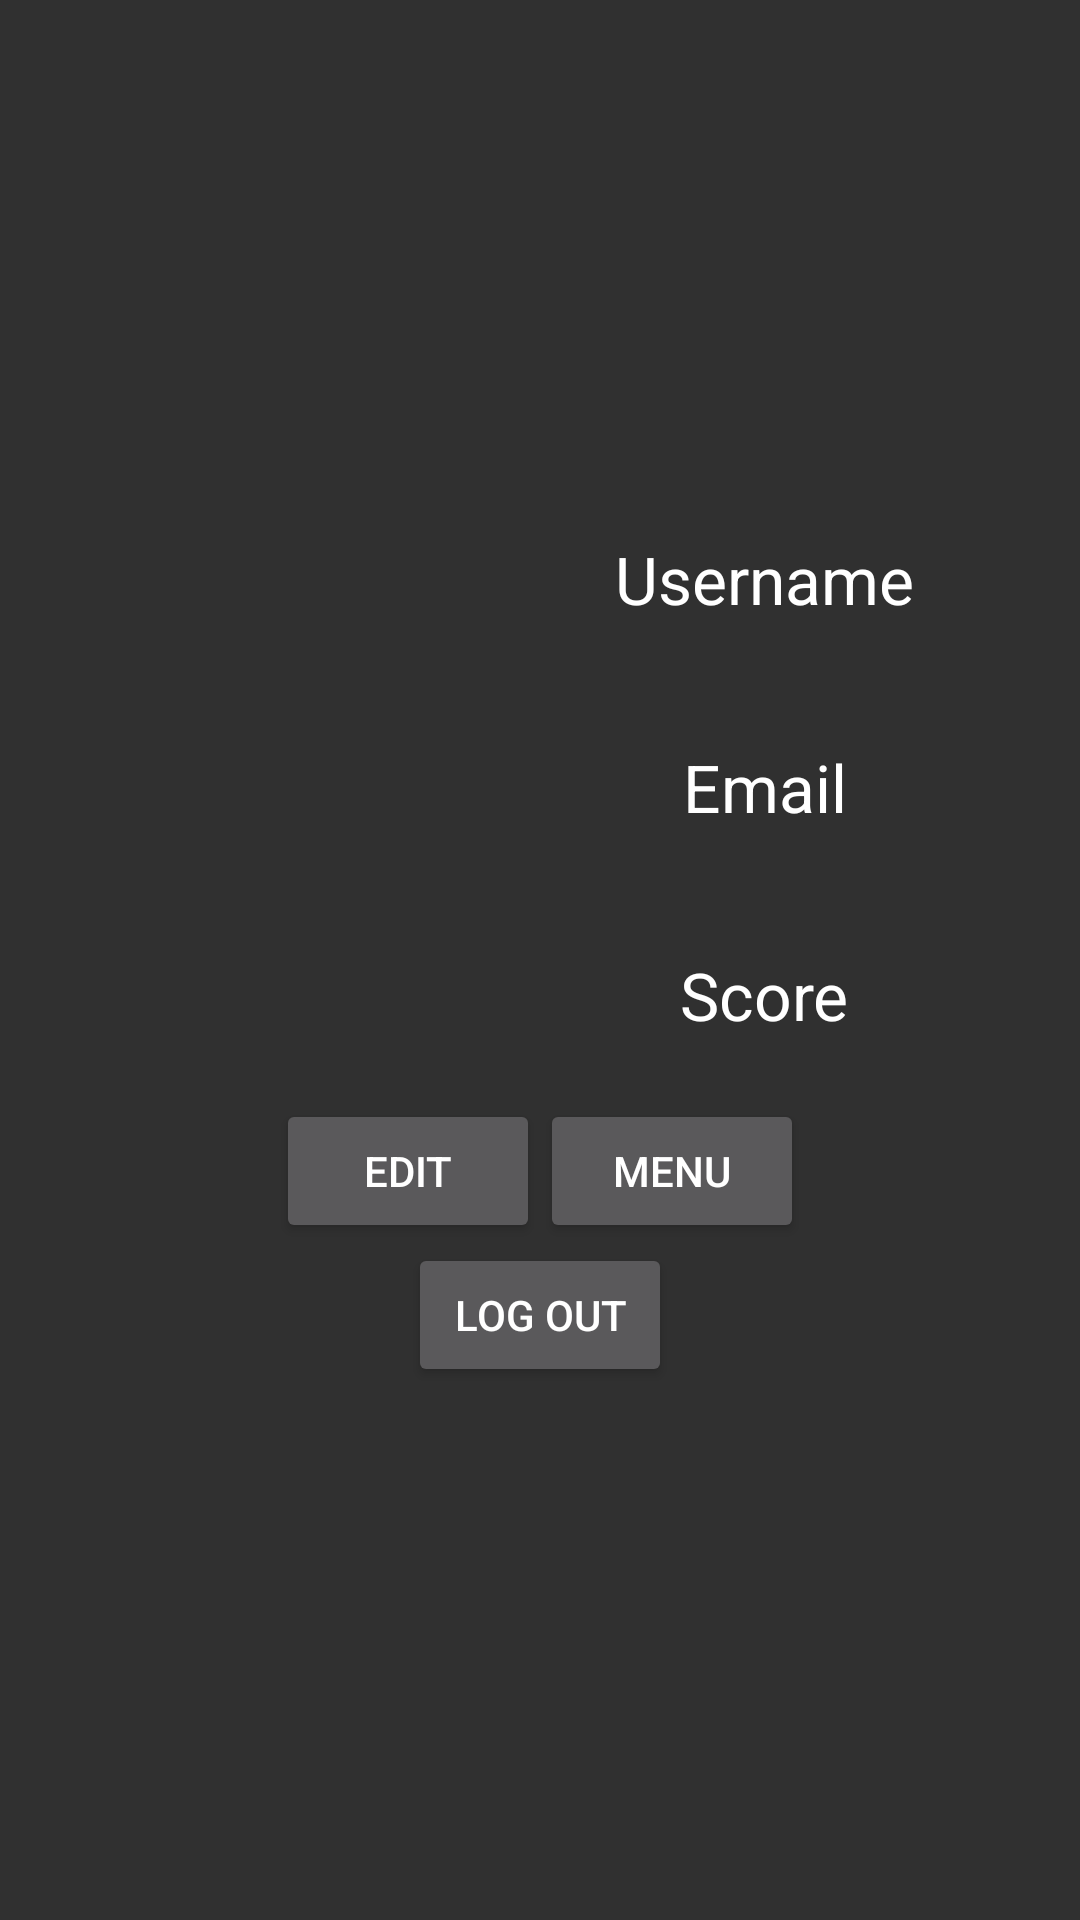

The Android layout XML behind this screen, and the referenced resources:
<!-- AndroidManifest.xml: application theme AppTheme -->
<!-- res/layout/fragment_view_perfil.xml -->
<LinearLayout xmlns:android="http://schemas.android.com/apk/res/android"
    xmlns:tools="http://schemas.android.com/tools"
    android:orientation="vertical"
    android:layout_width="match_parent"
    android:layout_height="match_parent"
    android:layout_gravity="center"
    android:gravity="center"
    android:layout_margin="15dp">

    <LinearLayout
        android:orientation="horizontal"
        android:layout_width="match_parent"
        android:layout_height="wrap_content"
        android:gravity="top">

        <ImageView
            android:layout_width="150dp"
            android:layout_height="150dp"
            android:id="@+id/ViewIcon"
            android:src="@drawable/default_user"
            android:scaleType="centerCrop"
            android:adjustViewBounds="true"
            android:maxHeight="200dp"
            android:maxWidth="200dp"
            android:layout_gravity="center" />

        <LinearLayout
            android:orientation="vertical"
            android:layout_width="match_parent"
            android:layout_height="wrap_content">

            <TextView
                android:layout_width="wrap_content"
                android:layout_height="wrap_content"
                android:textAppearance="?android:attr/textAppearanceLarge"
                android:text="Username"
                android:id="@+id/ViewUsername"
                android:layout_marginTop="20dp"
                android:layout_marginBottom="20dp"
                android:layout_gravity="center_horizontal" />

            <TextView
                android:layout_width="wrap_content"
                android:layout_height="wrap_content"
                android:textAppearance="?android:attr/textAppearanceLarge"
                android:text="Email"
                android:id="@+id/ViewEmail"
                android:layout_marginTop="20dp"
                android:layout_marginBottom="20dp"
                android:layout_gravity="center_horizontal" />

            <TextView
                android:layout_width="wrap_content"
                android:layout_height="wrap_content"
                android:textAppearance="?android:attr/textAppearanceLarge"
                android:text="Score"
                android:id="@+id/ViewBestScore"
                android:layout_marginTop="20dp"
                android:layout_marginBottom="20dp"
                android:layout_gravity="center_horizontal" />
        </LinearLayout>
    </LinearLayout>

    <LinearLayout
        android:orientation="horizontal"
        android:layout_width="wrap_content"
        android:layout_height="wrap_content"
        android:gravity="center"
        android:layout_marginRight="50dp"
        android:layout_marginLeft="50dp">

        <Button
            android:layout_width="match_parent"
            android:layout_height="wrap_content"
            android:text="Edit"
            android:id="@+id/ViewEditButton"
            android:layout_weight="1" />

        <Button
            android:layout_width="match_parent"
            android:layout_height="wrap_content"
            android:text="Menu"
            android:id="@+id/ViewBackButton"
            android:layout_weight="1" />
    </LinearLayout>

    <Button
        android:layout_width="wrap_content"
        android:layout_height="wrap_content"
        android:text="Log Out"
        android:id="@+id/ViewLogOut" />

    <LinearLayout
        android:orientation="horizontal"
        android:layout_width="match_parent"
        android:layout_height="wrap_content"
        android:layout_gravity="center_horizontal">

        <TextView
            android:layout_width="wrap_content"
            android:layout_height="wrap_content"
            android:id="@+id/GPS1"
            android:layout_weight="1"
            android:gravity="center" />

    </LinearLayout>

</LinearLayout>
<!-- resources referenced by this layout -->
<resources>
  <style name="AppTheme" parent="Theme.AppCompat.NoActionBar">
          
          <item name="colorPrimary">@color/colorPrimary</item>
          <item name="colorPrimaryDark">@color/colorPrimaryDark</item>
          <item name="colorAccent">@color/colorAccent</item>
      </style>
  <!-- not gathered from this repository: default colours our renderer supplied (Android Studio template values) -->
  <color name="colorPrimary">#FF6200EE</color>
  <color name="colorPrimaryDark">#FF3700B3</color>
  <color name="colorAccent">#FF03DAC5</color>
</resources>
